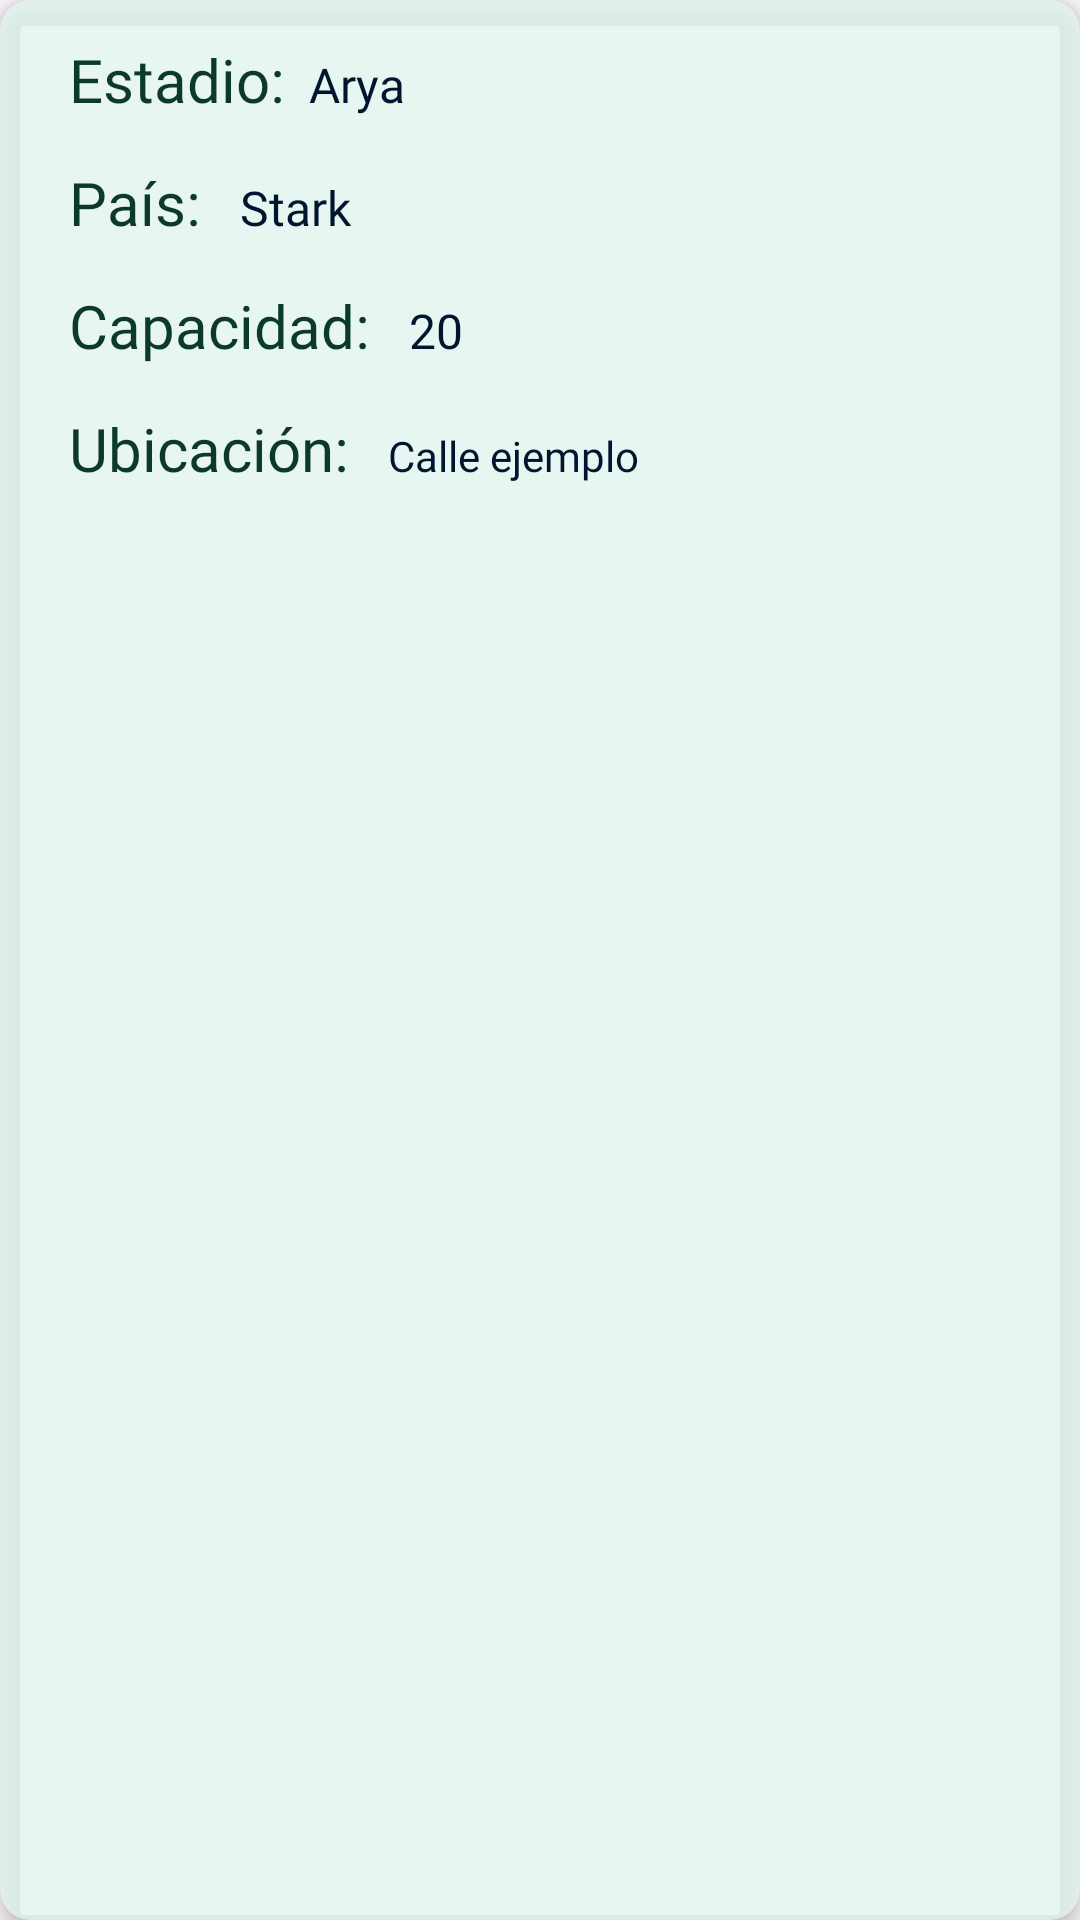

Android layout source for this screen:
<!-- AndroidManifest.xml: application theme Theme.Hiberus_FC -->
<!-- res/layout/stadium_item.xml -->
<?xml version="1.0" encoding="utf-8"?>
<androidx.cardview.widget.CardView xmlns:android="http://schemas.android.com/apk/res/android"
    xmlns:app="http://schemas.android.com/apk/res-auto"
    xmlns:tools="http://schemas.android.com/tools"
    android:layout_width="match_parent"
    android:layout_height="wrap_content"
    android:layout_margin="16dp"
    app:cardBackgroundColor="#BEE0F6EB"
    app:cardCornerRadius="10dp"
    app:cardElevation="5dp">

    <LinearLayout
        android:layout_width="350dp"
        android:layout_height="wrap_content"
        android:layout_marginVertical="6dp"
        android:layout_marginStart="16dp"
        android:gravity="center"
        android:orientation="vertical">

        <LinearLayout
            android:layout_width="wrap_content"
            android:layout_height="wrap_content"
            android:layout_gravity="center_vertical"
            android:padding="7dp">

            <TextView
                android:layout_width="wrap_content"
                android:layout_height="wrap_content"
                android:fontFamily="@font/aclonica"
                android:text="Estadio:"
                android:textColor="#0B392C"
                android:textSize="20sp"
                android:textStyle="normal" />

            <TextView
                android:id="@+id/stadiumName"
                android:layout_width="wrap_content"
                android:layout_height="wrap_content"
                android:layout_marginStart="8dp"
                android:fontFamily="@font/aclonica"
                android:text="Arya"
                android:textColor="#00152E"
                android:textSize="16sp" />

        </LinearLayout>

        <LinearLayout
            android:layout_width="wrap_content"
            android:layout_height="wrap_content"
            android:layout_gravity="center_vertical"
            android:padding="7dp">

            <TextView
                android:layout_width="wrap_content"
                android:layout_height="wrap_content"
                android:fontFamily="@font/aclonica"
                android:text="País: "
                android:textColor="#0B392C"
                android:textSize="20sp"
                android:textStyle="normal" />

            <TextView
                android:id="@+id/stadiumCountry"
                android:layout_width="wrap_content"
                android:layout_height="wrap_content"
                android:layout_marginStart="8dp"
                android:fontFamily="@font/aclonica"
                android:text="Stark"
                android:textColor="#00152E"
                android:textSize="16sp" />

        </LinearLayout>

        <LinearLayout
            android:layout_width="wrap_content"
            android:layout_height="wrap_content"
            android:layout_gravity="center_vertical"
            android:padding="7dp">

            <TextView
                android:layout_width="wrap_content"
                android:layout_height="wrap_content"
                android:fontFamily="@font/aclonica"
                android:text="Capacidad: "
                android:textColor="#0B392C"
                android:textSize="20sp"
                android:textStyle="normal" />

            <TextView
                android:id="@+id/tvcapacity"
                android:layout_width="wrap_content"
                android:layout_height="wrap_content"
                android:layout_marginStart="8dp"
                android:fontFamily="@font/aclonica"
                android:text="20"
                android:textColor="#00152E"
                android:textSize="16sp" />

        </LinearLayout>

        <LinearLayout
            android:layout_width="wrap_content"
            android:layout_height="65dp"
            android:layout_gravity="center_vertical"
            android:padding="7dp">

            <TextView
                android:layout_width="wrap_content"
                android:layout_height="wrap_content"
                android:fontFamily="@font/aclonica"
                android:text="Ubicación: "
                android:textColor="#0B392C"
                android:textSize="20sp"
                android:textStyle="normal" />

            <TextView
                android:id="@+id/zone"
                android:layout_width="194dp"
                android:layout_height="32dp"
                android:layout_marginStart="8dp"
                android:autoLink="web"
                android:fontFamily="@font/aclonica"
                android:linksClickable="true"
                android:text="Calle ejemplo"
                android:textColor="#00152E"
                android:textSize="14sp" />

        </LinearLayout>

        <ImageView
            android:id="@+id/stadiumImage"
            android:layout_width="249dp"
            android:layout_height="127dp"
            android:layout_marginTop="30dp"
            android:padding="15dp"
            tools:srcCompat="@tools:sample/avatars" />


    </LinearLayout>

</androidx.cardview.widget.CardView>
<!-- resources referenced by this layout -->
<resources>
  <style name="Theme.Hiberus_FC" parent="Base.Theme.Hiberus_FC" />
  <style name="Base.Theme.Hiberus_FC" parent="Theme.Material3.DayNight.NoActionBar">
          
          
      </style>
</resources>
